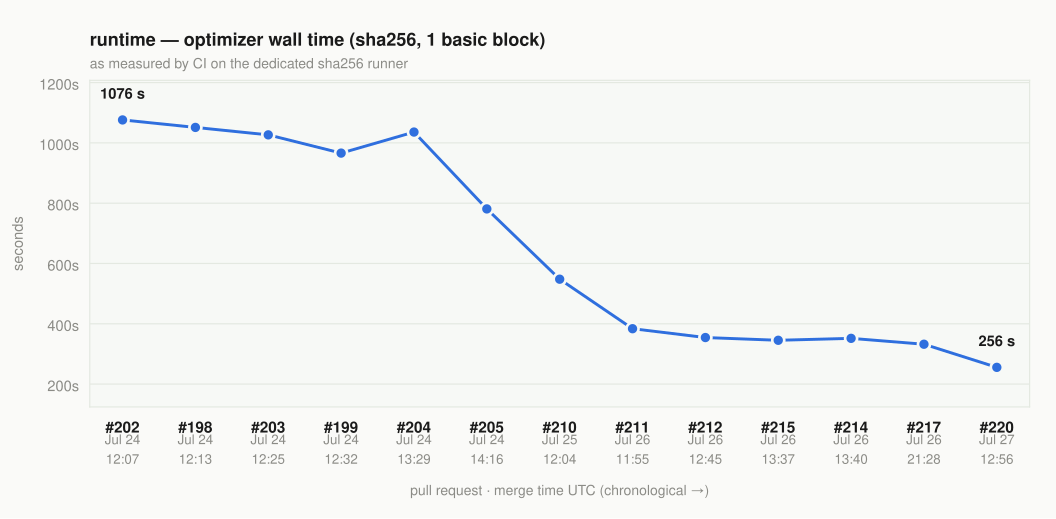

The file beside this chart, header and first rows:
pr, merged_at, runtime_main_s, runtime_branch_s, delta, title
202, 2026-07-24T12:07:24Z, 1133, 1076, -5%, bench: add sha256 runtime stress case (o…
198, 2026-07-24T12:13:17Z, 1102, 1051, -5%, perf(redundantByteDrop): indexed byte-ju…
203, 2026-07-24T12:25:37Z, 1069, 1027, -4%, Apply #198 to main...
199, 2026-07-24T12:32:55Z, 1018, 966.1, -5%, perf(oneHotAnnihilate): index product co…
204, 2026-07-24T13:29:29Z, 991.7, 1036, +4%, docs: rename docs/ to agent-docs/, flatt…
205, 2026-07-24T14:16:56Z, 1035, 781.0, -25%, perf(registry): read byId.size before th…
210, 2026-07-25T12:04:19Z, 858.7, 547.9, -36%, perf: 1.8x faster on large APCs — domain…
211, 2026-07-26T11:55:29Z, 555.2, 383.7, -31%, perf(reencode): stop rescanning the whol…
212, 2026-07-26T12:45:04Z, 380.8, 354.4, -7%, perf(busPairCancel): per-variable domain…
215, 2026-07-26T13:37:16Z, 354.3, 345.3, -3%, perf(addrDiseq): scope the two-root buil…
214, 2026-07-26T13:40:12Z, 349.7, 351.7, +1%, report: cleaner benchmark titles, drop t…
217, 2026-07-26T21:28:38Z, 336.6, 332.2, -1%, perf(domainFold): gate the index on the …
220, 2026-07-27T12:56:24Z, 333.6, 255.5, -23%, perf: sha256_big runtime −28% (reencode …
